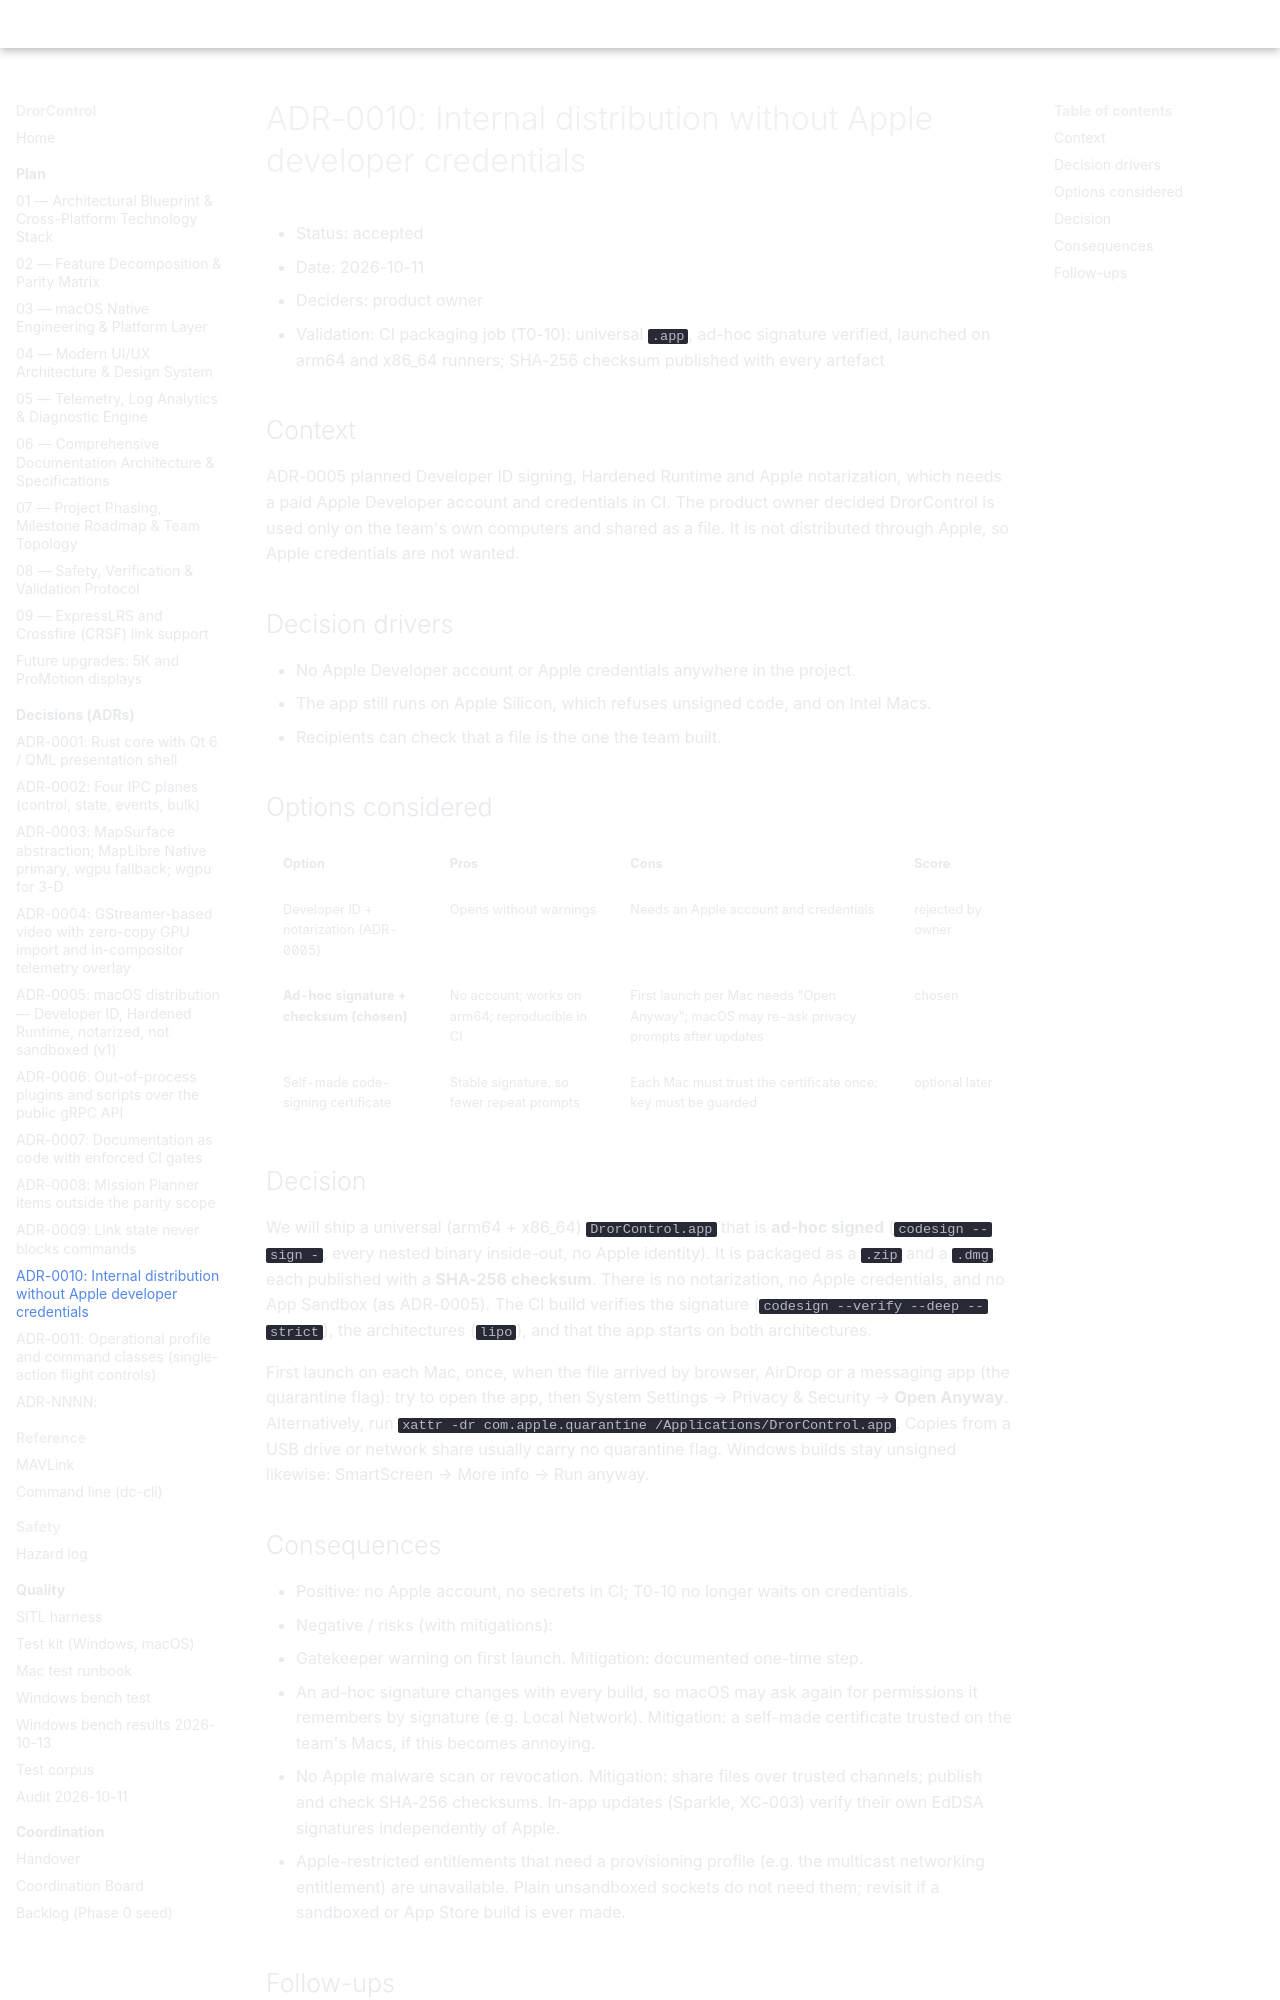

repository: djdanou-cloud/drorcontrol · page: plan/adr/0010-internal-distribution-without-apple-credentials/index.html · generator: mkdocs

# ADR-0010: Internal distribution without Apple developer credentials

* Status: accepted
* Date: 2026-10-11
* Deciders: product owner
* Validation: CI packaging job (T0-10): universal `.app`, ad-hoc signature verified, launched on
  arm64 and x86_64 runners; SHA-256 checksum published with every artefact

## Context
ADR-0005 planned Developer ID signing, Hardened Runtime and Apple notarization, which needs a
paid Apple Developer account and credentials in CI. The product owner decided DrorControl is used
only on the team's own computers and shared as a file. It is not distributed through Apple, so
Apple credentials are not wanted.

## Decision drivers
* No Apple Developer account or Apple credentials anywhere in the project.
* The app still runs on Apple Silicon, which refuses unsigned code, and on Intel Macs.
* Recipients can check that a file is the one the team built.

## Options considered
| Option | Pros | Cons | Score |
|--------|------|------|-------|
| Developer ID + notarization (ADR-0005) | Opens without warnings | Needs an Apple account and credentials | rejected by owner |
| **Ad-hoc signature + checksum (chosen)** | No account; works on arm64; reproducible in CI | First launch per Mac needs "Open Anyway"; macOS may re-ask privacy prompts after updates | chosen |
| Self-made code-signing certificate | Stable signature, so fewer repeat prompts | Each Mac must trust the certificate once; key must be guarded | optional later |

## Decision
We will ship a universal (arm64 + x86_64) `DrorControl.app` that is **ad-hoc signed**
(`codesign --sign -`, every nested binary inside-out, no Apple identity). It is packaged as a
`.zip` and a `.dmg`, each published with a **SHA-256 checksum**. There is no notarization, no
Apple credentials, and no App Sandbox (as ADR-0005). The CI build verifies the signature
(`codesign --verify --deep --strict`), the architectures (`lipo`), and that the app starts on both
architectures.

First launch on each Mac, once, when the file arrived by browser, AirDrop or a messaging app (the
quarantine flag): try to open the app, then System Settings → Privacy & Security → **Open
Anyway**. Alternatively, run `xattr -dr com.apple.quarantine /Applications/DrorControl.app`.
Copies from a USB drive or network share usually carry no quarantine flag. Windows builds stay
unsigned likewise: SmartScreen → More info → Run anyway.
